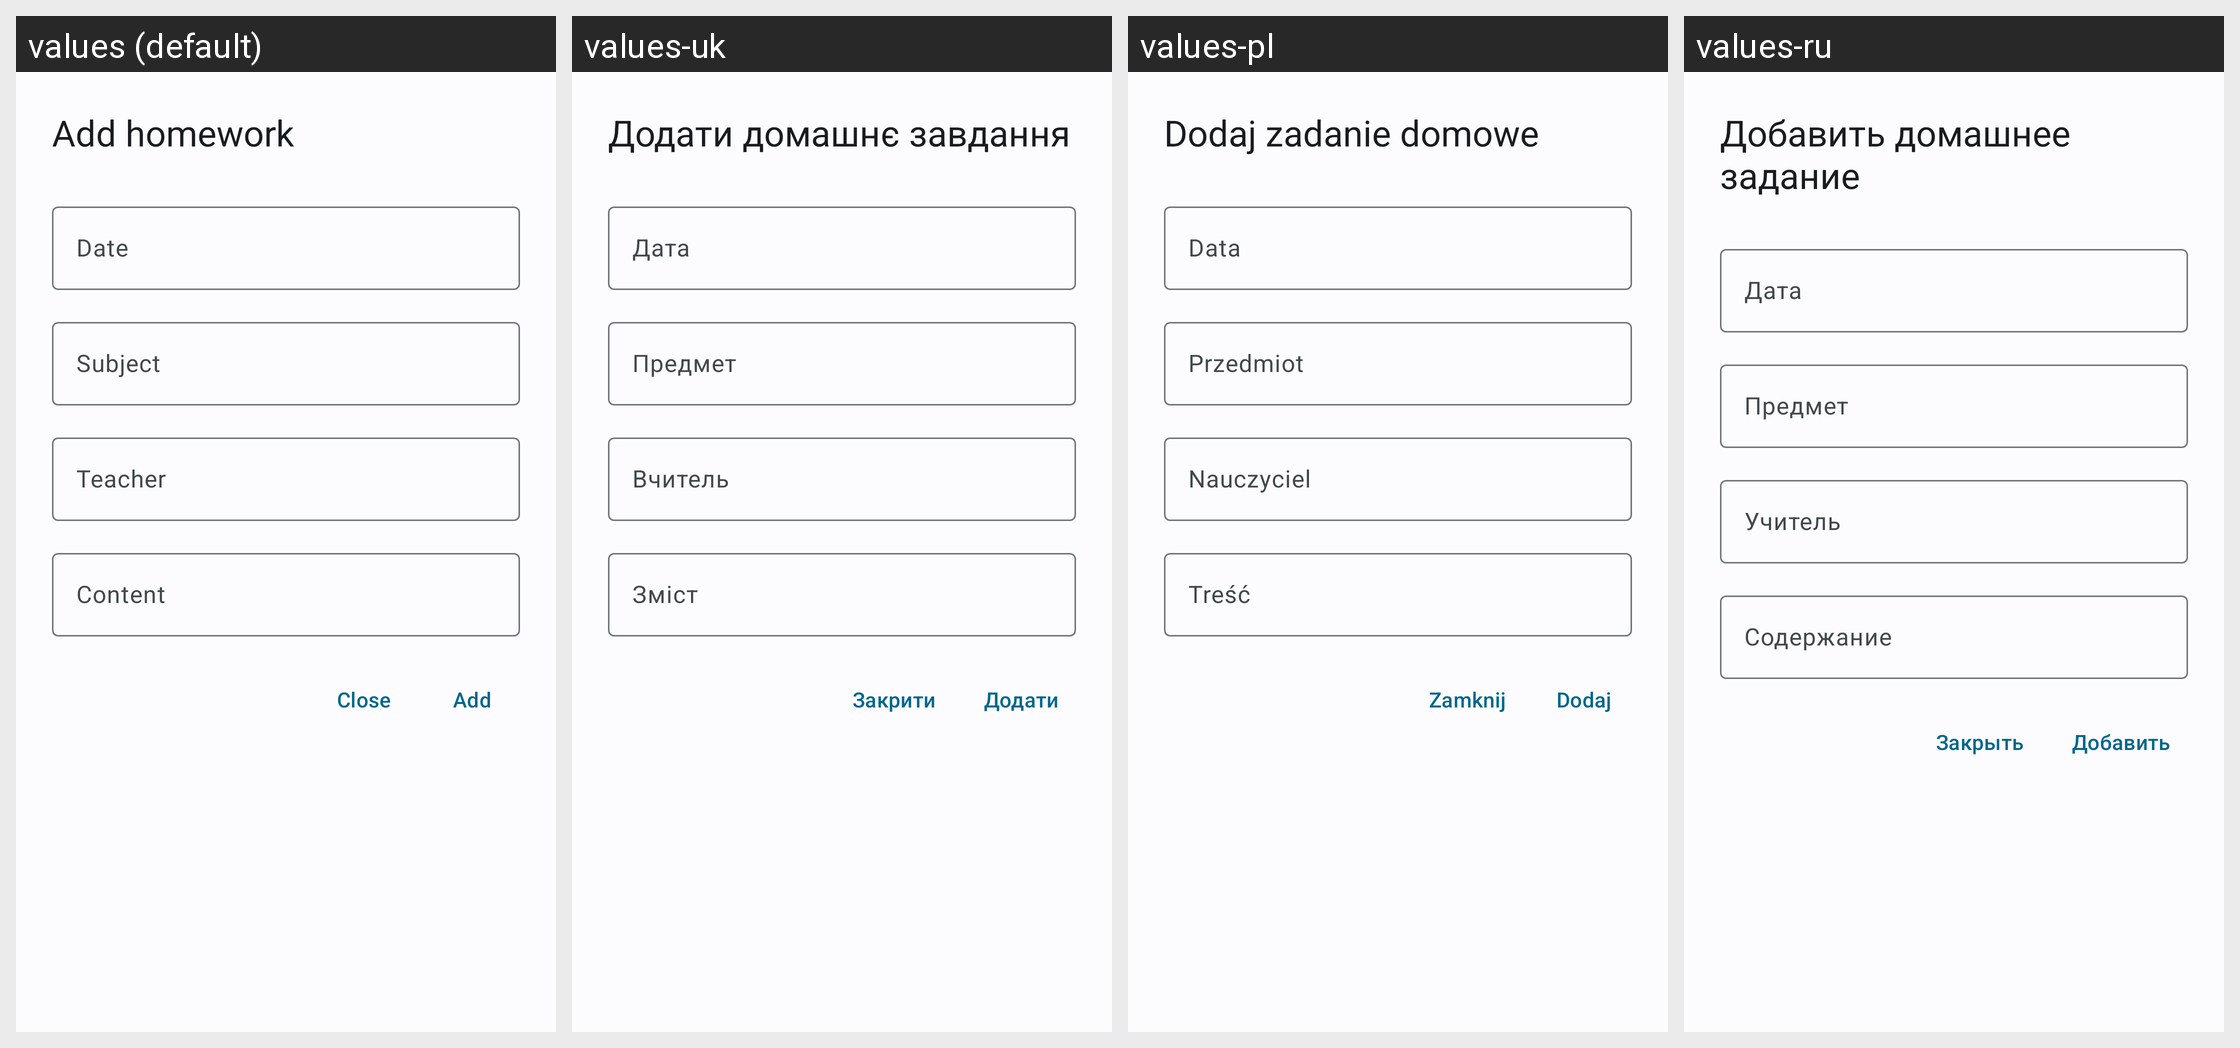

For this localized Android screen grid, give each drawn string resource with its value in every locale shown.
Android screen res/layout/dialog_homework_add.xml rendered under 4 locales, left to right: values (default), values-uk, values-pl, values-ru. Device: Nexus 5 (rendered at 1080×1920; each locale shown at half size, 540×960, under a caption strip naming it); theme WulkanowyTheme.
Other locales in the repository, not shown: values-cs, values-cs-rCZ, values-csb-rPL, values-da-rDK, values-de, values-es-rES, values-it-rIT, values-lt, values-sk, values-sk-rSK.
Strings drawn on this screen, with the default value and each locale's value (text and hints the layout hard-codes, and strings that could not be matched under every locale, appear in the picture but are not listed):

homework_add
  values: Add homework
  values-uk: Додати домашнє завдання
  values-pl: Dodaj zadanie domowe
  values-ru: Добавить домашнее задание

all_date
  values: Date
  values-uk: Дата
  values-pl: Data
  values-ru: Дата

all_subject
  values: Subject
  values-uk: Предмет
  values-pl: Przedmiot
  values-ru: Предмет

all_teacher
  values: Teacher
  values-uk: Вчитель
  values-pl: Nauczyciel
  values-ru: Учитель

all_content
  values: Content
  values-uk: Зміст
  values-pl: Treść
  values-ru: Содержание

all_close
  values: Close
  values-uk: Закрити
  values-pl: Zamknij
  values-ru: Закрыть

all_add
  values: Add
  values-uk: Додати
  values-pl: Dodaj
  values-ru: Добавить
